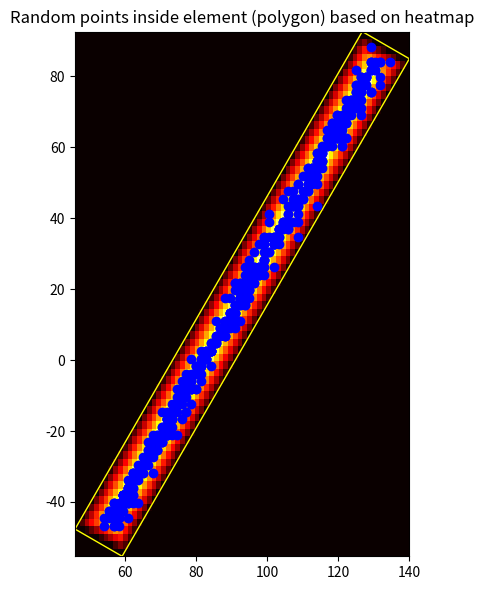

Write Python code to recreate this figure.
import numpy as np
import matplotlib.pyplot as plt
from matplotlib.patches import Polygon


def generate_polygon_heatmap(polygon_vertices, num_points=200):
    polygon = Polygon(polygon_vertices, closed=True, edgecolor='black', facecolor='none')

    x_min, y_min = polygon_vertices.min(axis=0)
    x_max, y_max = polygon_vertices.max(axis=0)

    x_vals = np.linspace(x_min, x_max, num_points)
    y_vals = np.linspace(y_min, y_max, num_points)
    X, Y = np.meshgrid(x_vals, y_vals)
    points = np.column_stack((X.flatten(), Y.flatten()))

    distances = np.empty(num_points ** 2)
    for i, point in enumerate(points):
        min_distance = np.inf
        for j in range(len(polygon_vertices)):
            edge_start = polygon_vertices[j]
            edge_end = polygon_vertices[(j + 1) % len(polygon_vertices)]
            v1 = edge_end - edge_start
            v2 = point - edge_start
            distance = np.linalg.norm(np.cross(v1, v2)) / np.linalg.norm(v1)
            min_distance = min(min_distance, distance)
        distances[i] = min_distance

    distances_normalized = distances / np.max(distances)
    distances_grid = distances_normalized.reshape((num_points, num_points))

    path = polygon.get_path()
    mask = ~path.contains_points(points).reshape((num_points, num_points))
    distances_grid[mask] = 0.0

    return distances_grid


def generate_random_point_biased(polygon_vertices, heatmap_grid, bias_value=10):
    num_points = len(heatmap_grid)

    heatmap_probs = heatmap_grid.flatten() ** bias_value
    heatmap_probs /= np.sum(heatmap_probs)

    sampled_index = np.random.choice(num_points ** 2, p=heatmap_probs)

    row = sampled_index // num_points
    col = sampled_index % num_points

    x_min, y_min = polygon_vertices.min(axis=0)
    x_range = polygon_vertices.max(axis=0) - polygon_vertices.min(axis=0)
    x_sample = x_min + col * (x_range[0] / (num_points - 1))
    y_sample = y_min + row * (x_range[1] / (num_points - 1))

    return x_sample, y_sample


polygon_vertices = np.array([
    [59.13952637, -55.31472397],
    [140.13952637, 84.98139191],
    [126.86047363, 92.64805603],
    [45.86047363, -47.64805603],
])

heatmap_grid = generate_polygon_heatmap(polygon_vertices, num_points=70)

num_points_to_simulate = 500
simulated_points = []
for _ in range(num_points_to_simulate):
    random_point = generate_random_point_biased(polygon_vertices, heatmap_grid, bias_value=5)
    simulated_points.append(random_point)

simulated_points = np.array(simulated_points)

x_min, y_min = polygon_vertices.min(axis=0)
x_max, y_max = polygon_vertices.max(axis=0)

fig, ax = plt.subplots(figsize=(8, 6))

heatmap = ax.imshow(heatmap_grid, cmap='hot', extent=[x_min, x_max, y_min, y_max], origin='lower')
ax.add_patch(Polygon(polygon_vertices, closed=True, edgecolor='yellow', facecolor='none'))  # Changed edgecolor to yellow

ax.scatter(simulated_points[:, 0], simulated_points[:, 1], color='blue')
ax.set_title('Random points inside element (polygon) based on heatmap')

plt.tight_layout()
plt.show()
